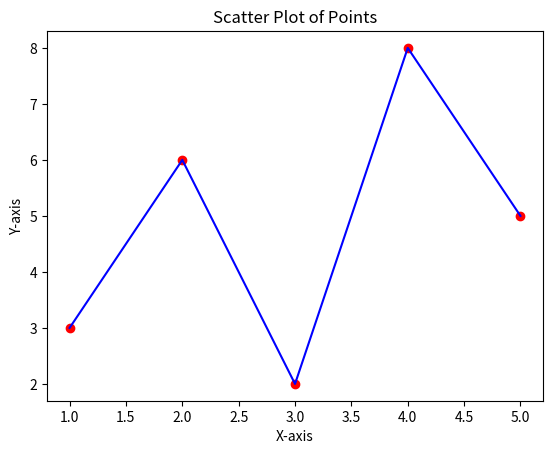

Here is the Python script that generated this plot:
import matplotlib.pyplot as plt

x = [1, 2, 3, 4, 5]
y = [3, 6, 2, 8, 5]


plt.scatter(x, y, color='red')

plt.xlabel("X-axis")
plt.ylabel("Y-axis")
plt.title("Scatter Plot of Points")


plt.plot(x, y, color='blue')

plt.show()
